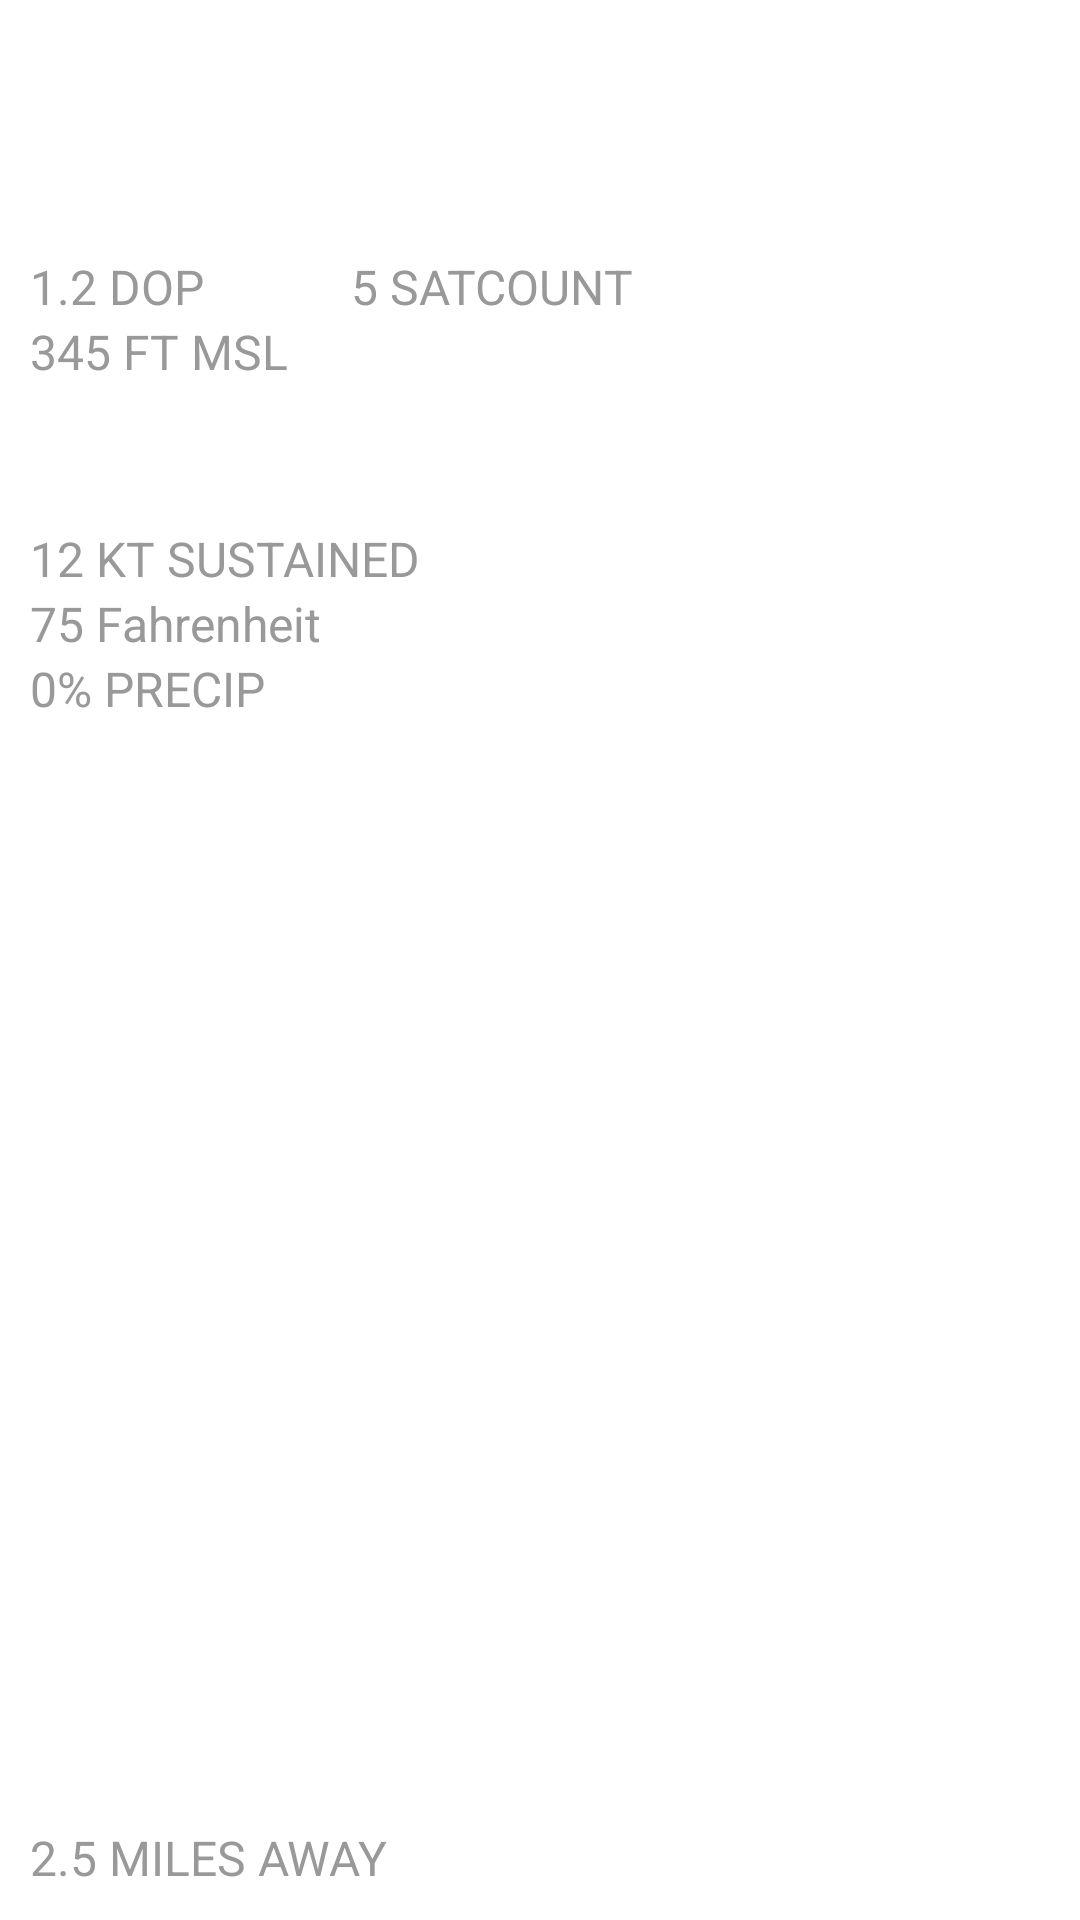

Write the Android layout XML for this screen, with the resource values it uses.
<!-- AndroidManifest.xml: application theme Theme.AviationAssistant -->
<!-- res/layout/activity_main.xml -->
<?xml version="1.0" encoding="utf-8"?>
<FrameLayout xmlns:android="http://schemas.android.com/apk/res/android"
    xmlns:tools="http://schemas.android.com/tools"
    android:layout_width="match_parent"
    android:layout_height="match_parent"
    android:background="?attr/fullscreenBackgroundColor"
    android:theme="@style/ThemeOverlay.AviationAssistant.FullscreenContainer"
    tools:context=".MainActivity">

    
    <FrameLayout
        android:layout_width="match_parent"
        android:layout_height="match_parent"
        android:orientation="vertical"
        android:padding="10sp">

        <LinearLayout
            android:layout_width="wrap_content"
            android:layout_height="wrap_content"
            android:orientation="vertical">

            <TextView
                android:id="@+id/latitudeTextView"
                android:layout_width="wrap_content"
                android:layout_height="wrap_content"
                android:text="LAT  39.103859"
                android:textColor="#fff"
                android:textSize="28sp" />

            <TextView
                android:id="@+id/longitudeTextView"
                android:layout_width="wrap_content"
                android:layout_height="wrap_content"
                android:text="LON -76.128498"
                android:textColor="#fff"
                android:textSize="28sp" />

            <RelativeLayout
                android:layout_width="match_parent"
                android:layout_height="wrap_content"
                android:layout_marginBottom="15sp">

                <TextView
                    android:id="@+id/hdopTextView"
                    android:layout_width="wrap_content"
                    android:layout_height="wrap_content"
                    android:text="1.2 DOP"
                    android:textColor="#999"
                    android:textSize="16sp" />

                <TextView
                    android:id="@+id/satcountTextView"
                    android:layout_width="wrap_content"
                    android:layout_height="wrap_content"
                    android:layout_alignParentRight="true"
                    android:text="5 SATCOUNT"
                    android:textColor="#999"
                    android:textSize="16sp" />
                <TextView
                    android:layout_below="@+id/hdopTextView"
                    android:id="@+id/mslAltTextView"
                    android:layout_width="wrap_content"
                    android:layout_height="wrap_content"
                    android:text="345 FT MSL"
                    android:textColor="#999"
                    android:textSize="16sp" />
            </RelativeLayout>

            <TextView
                android:id="@+id/gustingWindTextView"
                android:layout_width="wrap_content"
                android:layout_height="wrap_content"
                android:text="16 KT GUSTS"
                android:textColor="#fff"
                android:textSize="24sp" />

            <TextView
                android:id="@+id/sustainedWindTextView"
                android:layout_width="wrap_content"
                android:layout_height="wrap_content"
                android:text="12 KT SUSTAINED"
                android:textColor="#999"
                android:textSize="16sp" />

            <TextView
                android:layout_width="wrap_content"
                android:layout_height="wrap_content"
                android:text="75 Fahrenheit"
                android:textColor="#999"
                android:textSize="16sp" />

            <TextView
                android:layout_width="wrap_content"
                android:layout_height="wrap_content"
                android:text="0% PRECIP"
                android:textColor="#999"
                android:textSize="16sp" />
        </LinearLayout>

        <TextView
            android:text="VOICE NOTES"
            android:layout_height="wrap_content"
            android:layout_width="wrap_content"
            android:textSize="20sp"
            android:textColor="#fff"
            android:layout_gravity="center_vertical"
            android:rotation="-90" />
        <TextView
            android:text="PREFLIGHT"
            android:layout_height="wrap_content"
            android:layout_width="wrap_content"
            android:textSize="20sp"
            android:textColor="#fff"
            android:layout_gravity="right | center_vertical"
            android:rotation="90" />

        <LinearLayout
            android:layout_width="wrap_content"
            android:layout_height="wrap_content"
            android:layout_gravity="bottom"
            android:orientation="vertical">
            <TextView
                android:layout_width="wrap_content"
                android:layout_height="wrap_content"
                android:textSize="48sp"
                android:textColor="#fff"
                android:text="KGAI" />
            <TextView
                android:layout_width="wrap_content"
                android:layout_height="wrap_content"
                android:textSize="16sp"
                android:textColor="#fff"
                android:text="Gaithersburg, MD" />
            <TextView
                android:layout_width="wrap_content"
                android:layout_height="wrap_content"
                android:textSize="16sp"
                android:textColor="#999"
                android:text="2.5 MILES AWAY" />
        </LinearLayout>

    </FrameLayout>

</FrameLayout>
<!-- resources referenced by this layout -->
<resources>
  <style name="ThemeOverlay.AviationAssistant.FullscreenContainer" parent="">
          <item name="fullscreenBackgroundColor">@color/light_blue_600</item>
          <item name="fullscreenTextColor">@color/light_blue_A200</item>
      </style>
  <style name="Theme.AviationAssistant" parent="Theme.MaterialComponents.DayNight.DarkActionBar">
          
          <item name="colorPrimary">@color/purple_500</item>
          <item name="colorPrimaryVariant">@color/purple_700</item>
          <item name="colorOnPrimary">@color/white</item>
          
          <item name="colorSecondary">@color/teal_200</item>
          <item name="colorSecondaryVariant">@color/teal_700</item>
          <item name="colorOnSecondary">@color/black</item>
          
          <item name="android:statusBarColor" tools:targetApi="l">?attr/colorPrimaryVariant</item>
          
      </style>
  <!-- not gathered from this repository: default colours our renderer supplied (Android Studio template values) -->
  <color name="purple_500">#FF6200EE</color>
  <color name="purple_700">#FF3700B3</color>
  <color name="teal_200">#FF03DAC5</color>
  <color name="teal_700">#FF018786</color>
  <color name="black">#FF000000</color>
  <color name="white">#FFFFFFFF</color>
</resources>
